pico-8 play session: no input (idle), after a click and taps of 🅾, ❎, 🅾+❎, 🅾 in the second before t = 0

[t = 1 s] idle ~1s (no d-pad/buttons)
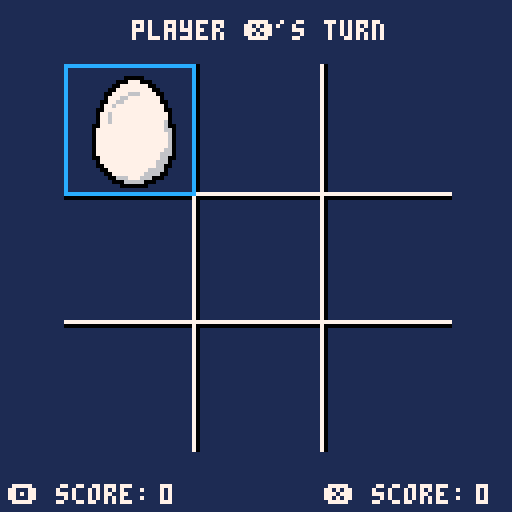

pico-8 cartridge
version 43
__lua__
--the old family game is
--back with a new look!

--board definitions--
--independent variables--
b_x=16
b_y=16
b_size=96
--dependent variables--
t1=b_size/3
t2=2*b_size/3

function _init()
	cls()
	reset_game()
	game_state=5
	score_lim=2
	press_start_blink=1
	arrow_pos=0
	palt(0,false)
	palt(4,true)
	soundflag=0
	--game_state legend
	--0 draw
	--1 player circle win
	--2 player cross win
	--3 game ocurring
	--4 menu
	--5 press start
	menuitem(1, "main menu", function()
    load("main_menu.p8")
    end)
  menuitem(2, "before enemy combat", function()
    load("waffles_erics_copy.p8")
    end)
end

function _draw()
	cls()
	rectfill(0,0,128,128,1) --background color
	if(game_state>3) then
		sspr(0,0,24,24,27,9,72,72) --title 
		sspr(32,0,5,5,26,112,10,10) --pico icon
		print("built in pico-8",40,115,7)
	end
	if(press_start_blink<16 and game_state==5) then
		print("press 🅾️ button!",32,94,7)
	elseif(game_state==4) then
		spr(3,30,89+arrow_pos*11) --arrow in menu
		print("start game",35,89,7)
		print("best out of:",35,100,7)
		print(score_lim*2-1,86,100,7)
	elseif(game_state<4) then
		symbol_draw()
		board_draw()
		selector_draw(12)
		score_draw()
		if(game_state==1) then
			if(score[1]==score_lim) then
				print("player 🅾️ wins match!",24,5)
			else
				print("player 🅾️ scores!",32,5)
			end
		elseif(game_state==2) then
			if(score[2]==score_lim) then
				print("player ❎ wins match!",24,5)
			else
				print("player ❎ scores!",32,5)
			end
		elseif(game_state==0) then
			print("draw!",56,5)
		elseif(game_state==3 and who==1) then
			print("player 🅾️'s turn",33,5)
		elseif(game_state==3 and who==2) then
			print("player ❎'s turn",33,5)
		end
	end
end

function _update()
	if(game_state==5)then
		press_start_blink+=1
		if(press_start_blink==30) then
			press_start_blink=1
		end
		if(btnp(4)) then 
			game_state=4 
		end
		if(btnp(5)) then return_to_overworld() end
	elseif(game_state==4) then
		if(btnp(2) or btnp(3)) then
			arrow_pos = 1 - arrow_pos
		elseif(arrow_pos==0 and btnp(4)) then
			game_state=3
		elseif(btnp(5)) then return_to_overworld() 
		elseif(arrow_pos==1) then
			if(btnp(0) and score_lim>1) then score_lim-=1
			elseif(btnp(1)  and score_lim<8) then score_lim+=1
			end
		end
	elseif(game_state<4) then
		--move selector--
		if(btnp(0) and p_pos[1]>1) then p_pos[1]-=1
		elseif(btnp(1) and p_pos[1]<3) then p_pos[1]+=1
		elseif(btnp(2) and p_pos[2]>1) then p_pos[2]-=1
		elseif(btnp(3) and p_pos[2]<3) then p_pos[2]+=1 
		end
		--press--
		if(btnp(4)) then 
			if(game_state==3 and st[p_pos[1]+3*(p_pos[2]-1)]==0) then
				st[p_pos[1]+3*(p_pos[2]-1)]=who
				who = 3 - who
				soundflag=who
			elseif(game_state<3) then
				reset_board()
				if(score[1]==score_lim or score[2]==score_lim) then
					reset_game()
				end
			end
		end
		--wincheck--
		if(game_state==3) then
			if(st[1]==1 and st[2]==1 and st[3]==1) then end_game(1)
			elseif(st[4]==1 and st[5]==1 and st[6]==1) then end_game(1)
			elseif(st[7]==1 and st[8]==1 and st[9]==1) then end_game(1)
			elseif(st[1]==1 and st[4]==1 and st[7]==1) then end_game(1)
			elseif(st[2]==1 and st[5]==1 and st[8]==1) then end_game(1)
			elseif(st[3]==1 and st[6]==1 and st[9]==1) then end_game(1)
			elseif(st[1]==1 and st[5]==1 and st[9]==1) then end_game(1)
			elseif(st[3]==1 and st[5]==1 and st[7]==1) then end_game(1)
			
			elseif(st[1]==2 and st[2]==2 and st[3]==2) then end_game(2)
			elseif(st[4]==2 and st[5]==2 and st[6]==2) then end_game(2)
			elseif(st[7]==2 and st[8]==2 and st[9]==2) then end_game(2)
			elseif(st[1]==2 and st[4]==2 and st[7]==2) then end_game(2)
			elseif(st[2]==2 and st[5]==2 and st[8]==2) then end_game(2)
			elseif(st[3]==2 and st[6]==2 and st[9]==2) then end_game(2)
			elseif(st[1]==2 and st[5]==2 and st[9]==2) then end_game(2)
			elseif(st[3]==2 and st[5]==2 and st[7]==2) then end_game(2)
			
			elseif(st[1]~=0 and st[2]~=0 and st[3]~=0 and st[4]~=0 and st[5]~=0 and st[6]~=0 and st[7]~=0 and st[8]~=0 and st[9]~=0) then end_game(0) end
		end
	end
	soundcheck()
end

function soundcheck()
	if(soundflag==1) then sfx(1) --x played
	elseif(soundflag==2) then sfx(3) --o played
	elseif(soundflag==3) then sfx(2) --o wins
	elseif(soundflag==4) then sfx(0) end --x wins
	soundflag=0
end

function end_game(who)
	if(who==1) then 
		score[1]+=1
		game_state=1
		soundflag=3
	elseif(who==2) then 
		score[2]+=1
		game_state=2
		soundflag=4
	else
		game_state=0
	end
end
	
function reset_board()
	--init board--
	st={0,0,0,
		0,0,0,
		0,0,0}
	p_pos={1,1}
	--who's turn--
	game_state=3
end

function reset_game()
	who=1
	reset_board()
	score={0,0}
	game_state=4
end

function board_draw()
	--pretas
	color(0)
	line(b_x+t1+1,b_y,b_x+t1+1,b_y+b_size)
	line(b_x+t2+1,b_y,b_x+t2+1,b_y+b_size)
	line(b_x,b_y+t1+1,b_x+b_size,b_y+t1+1)
	line(b_x,b_y+t2+1,b_x+b_size,b_y+t2+1)
	--brancas
	color(7)
	line(b_x+t1,b_y,b_x+t1,b_y+b_size)
	line(b_x+t2,b_y,b_x+t2,b_y+b_size)
	line(b_x,b_y+t1,b_x+b_size,b_y+t1)
	line(b_x,b_y+t2,b_x+b_size,b_y+t2)
end

function selector_draw(c)
	sx1=b_x+p_pos[1]*t1
	sy1=b_y+p_pos[2]*t1
	sx0=sx1-t1
	sy0=sy1-t1
	rect(sx0,sy0,sx1,sy1,c)
end

function symbol_draw()
  for a=1,3 do
    for b=1,3 do
      local v = st[a+3*(b-1)]
      if v~=0 then
        local cx = b_x + (a-1)*t1 + 1
        local cy = b_y + (b-1)*t1 + 1
        local sid = v==1 and 5 or 9
        sspr((sid%16)*8, (sid\16)*8, 32, 32, cx, cy, 32, 32)
      end
    end
  end
end


function score_draw()
	color(7)
	print("🅾️ score:",2,121)
	print("❎ score:",81,121)
	print(score[1],40,121)
	print(score[2],119,121)
end

function return_to_overworld()
 cartdata("fightbufferv1")
 local pts = score[1] + score[2]
 dset(1, pts)
 dset(2, 1)
 load("between_level.p8")
end
__gfx__
77777770477777047777777074444444448444441111111111111111111111111111111111111111111111111111111111111111000000000000000000000000
71111170471117047111117077444444497f44441111111111111111111111111111111111111111111111111111111111111111000000000000000000000000
77717770477177047177777077744444a777e4441111111111111100000111111111111111111111111111111111111111111111000000000000000000000000
007170004071704471700004774444444b7d44441111111111110007770001111111111111100000000000111111111111111111000000000000000000000000
4471704447717704717777707444444444c4444411111111111007777777001111111111110088fffff880011111111111111111000000000000000000000000
447170444711170471111170444444444444444411111111110077777777700111111111100ff88fffff88011111111111111111000000000000000000000000
44777044477777047777777044444444444444441111111110077776667777001111111110fff888fffff8000111111111111111000000000000000000000000
44000044400000040000000044444444444444441111111110777667777777701111111110ffff88ffffff880011111111111111000000000000000000000000
7777777077777770777777700000000000000000111111110077667777777770011111111088fff888fffff88001111111111111000000000000000000000000
71111170711111707111117000000000000000001111111107767777777777770111111110088fff888fffff8800111111111111000000000000000000000000
77717770777771707177777000000000000000001111111007777777777777770011111111008fffff88fffff880011111111111000000000000000000000000
007170007111117071700004000000000000000011111110776777777777777770111111111008fffff88fffff88000111111111000000000000000000000000
44717044717771707177777000000000000000001111111077677777777777777011111111110088ffff888ffff8880011111111000000000000000000000000
447170447111117071111170000000000000000011111110776777777777777760111111111110088ffff888fffff88011111111000000000000000000000000
4477704477777770777777700000000000000000111111007777777777777777600111111111110088ffff8888ffff8001111111000000000000000000000000
440000440000000000000000000000000000000011111107777777777777777766011111111111100888ffff888fff8800111111000000000000000000000000
7777777077777770777777700000000000000000111111077777777777777777760111111111111100888fffff888ff880011111000000000000000000000000
711111707111117071111170000000000000000011111107777777777777777776011111111111111000888fffff88ff88801111000000000000000000000000
7771777071777170717771700000000000000000111111077777777777777777760111111111111111100888fffff88fff880111000000000000000000000000
007170007170717071111170000000000000000011111107777777777777777776011111111111111111000888ffff88fff80111000000000000000000000000
4471704471777170717777700000000000000000111111077777777777777777660111111111111111111100888ffff88fff0111000000000000000000000000
44717044711111707111117000000000000000001111110777777777777777766601111111111111111111100888ffff888f0011000000000000000000000000
4477704477777770777777700000000000000000111111007777777777777776600111111111111111111111008888fff88ff011000000000000000000000000
44000044000000000000000000000000000000001111111077777777777777666011111111111111111111111000888fff88f001000000000000000000000000
000000000000000000000000000000000000000011111110077777777777776600111111111111111111111111100888fff88801000000000000000000000000
0000000000000000000000000000000000000000111111110077777777776666011111111111111111111111111100888fff8801000000000000000000000000
00000000000000000000000000000000000000001111111110077777777666600111111111111111111111111111100888fff801000000000000000000000000
000000000000000000000000000000000000000011111111110066677766600011111111111111111111111111111100088fff01000000000000000000000000
00000000000000000000000000000000000000001111111111100066666000111111111111111111111111111111111100888801000000000000000000000000
00000000000000000000000000000000000000001111111111111000000011111111111111111111111111111111111110088001000000000000000000000000
00000000000000000000000000000000000000001111111111111111111111111111111111111111111111111111111111000011000000000000000000000000
00000000000000000000000000000000000000001111111111111111111111111111111111111111111111111111111111111111000000000000000000000000
